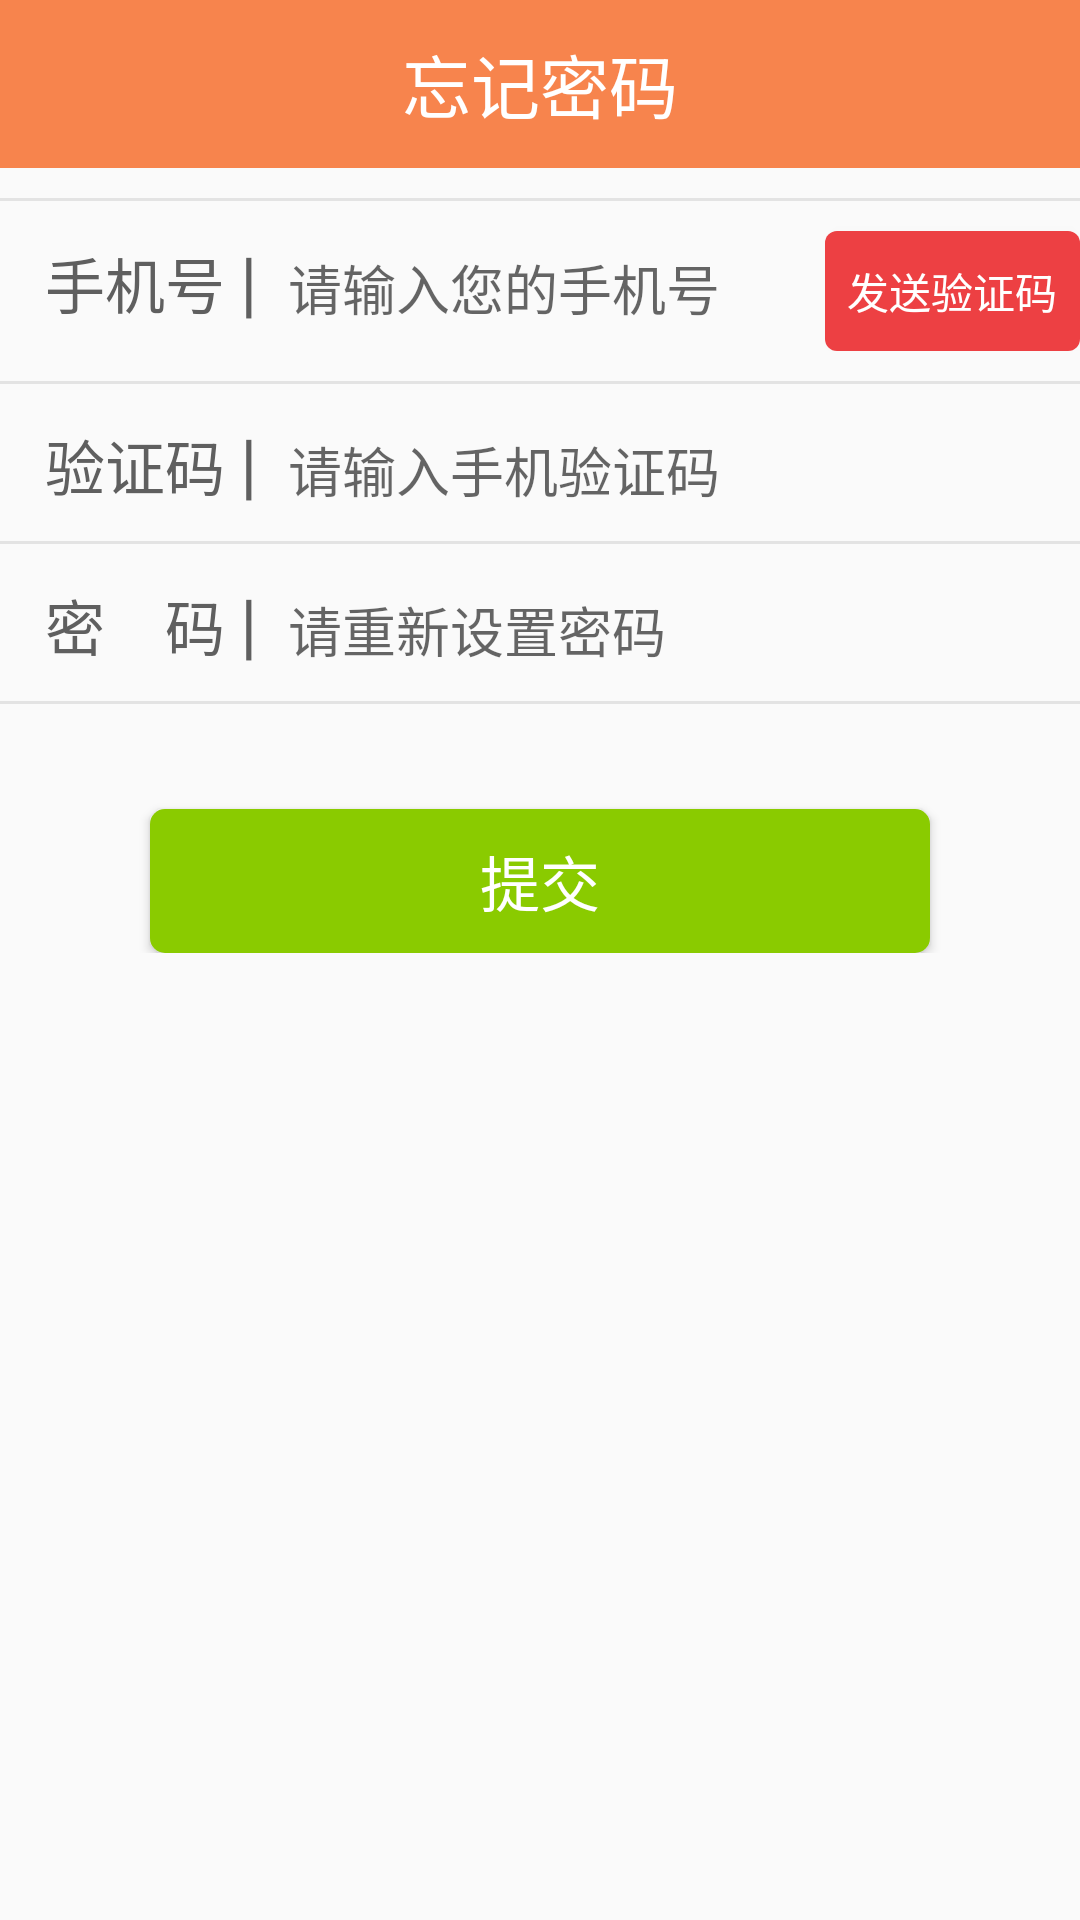

Android layout source for this screen:
<!-- AndroidManifest.xml: application theme AppTheme -->
<!-- res/layout/forget_password.xml -->
<?xml version="1.0" encoding="utf-8"?>
<RelativeLayout xmlns:android="http://schemas.android.com/apk/res/android"
    android:layout_width="match_parent"
    android:layout_height="match_parent"
    android:background="#fafafa">
    <LinearLayout
        android:layout_width="match_parent"
        android:layout_height="wrap_content"
        android:orientation="vertical">
    <RelativeLayout
        android:layout_width="match_parent"
        android:layout_height="wrap_content">
        <TextView
            android:id="@+id/forget"
            android:layout_width="match_parent"
            android:layout_height="?android:attr/actionBarSize"
            android:background="#f7844d"
            android:gravity="center"
            android:text="忘记密码"
            android:textColor="#ffffff"
            android:textSize="23sp" />
        <ImageView
            android:id="@id/back_left"
            android:layout_marginTop="10dp"
            android:layout_marginStart="12dp"
            android:layout_width="wrap_content"
            android:layout_height="32dp"
            android:src="@drawable/back_1"/>
    </RelativeLayout>
        <TextView
            android:id="@+id/tv_lin23"
            android:layout_width="match_parent"
            android:layout_height="1dp"
            android:layout_marginTop="10dp"
            android:background="#e3e3e3" />
        <LinearLayout
            android:layout_width="match_parent"
            android:layout_height="wrap_content"
            android:orientation="horizontal">
            <TextView
                android:layout_width="wrap_content"
                android:layout_height="wrap_content"
                android:layout_marginLeft="15dp"
                android:layout_marginTop="10dp"
                android:text="手机号"
                android:textSize="20sp"
                android:textColor="#5f5f5f"/>
            <TextView
                android:layout_width="wrap_content"
                android:layout_height="wrap_content"
                android:layout_marginLeft="5dp"
                android:layout_marginTop="10dp"
                android:text="|"
                android:textSize="24sp"
                android:textColor="#5f5f5f"/>
            <EditText
                android:id="@+id/input_phone"
                android:layout_width="wrap_content"
                android:layout_height="wrap_content"
                android:background="@null"
                android:inputType="phone"
                android:layout_marginLeft="10dp"
                android:layout_marginTop="10dp"
                android:maxLength="11"
                android:hint="请输入您的手机号" />
            <Button
                android:id="@+id/bt_code"
                android:layout_marginTop="10dp"
                android:layout_marginLeft="35dp"
                android:layout_width="wrap_content"
                android:background="@drawable/shape7"
                android:text="发送验证码"
                android:textColor="#ffffff"
                android:layout_height="40dp" />
        </LinearLayout>
        <TextView
            android:id="@+id/tv_lin24"
            android:layout_width="match_parent"
            android:layout_height="1dp"
            android:layout_marginTop="10dp"
            android:background="#e3e3e3" />
        <LinearLayout
            android:layout_width="match_parent"
            android:layout_height="wrap_content"
            android:orientation="horizontal">
            <TextView
                android:layout_width="wrap_content"
                android:layout_height="wrap_content"
                android:layout_marginLeft="15dp"
                android:layout_marginTop="10dp"
                android:text="验证码"
                android:textSize="20sp"
                android:textColor="#5f5f5f"/>
            <TextView
                android:layout_width="wrap_content"
                android:layout_height="wrap_content"
                android:layout_marginLeft="5dp"
                android:layout_marginTop="10dp"
                android:text="|"
                android:textSize="24sp"
                android:textColor="#5f5f5f"/>
            <EditText
                android:id="@+id/input_code"
                android:layout_width="wrap_content"
                android:layout_height="wrap_content"
                android:background="@null"
                android:inputType="number"
                android:layout_marginLeft="10dp"
                android:layout_marginTop="10dp"
                android:hint="请输入手机验证码"
                android:maxLength="6" />

        </LinearLayout>
        <TextView
            android:id="@+id/tv_lin25"
            android:layout_width="match_parent"
            android:layout_height="1dp"
            android:layout_marginTop="10dp"
            android:background="#e3e3e3" />
        <LinearLayout
            android:layout_width="match_parent"
            android:layout_height="wrap_content"
            android:orientation="horizontal">
            <TextView
                android:layout_width="wrap_content"
                android:layout_height="wrap_content"
                android:layout_marginLeft="15dp"
                android:layout_marginTop="10dp"
                android:text="密    码"
                android:textSize="20sp"
                android:textColor="#5f5f5f"/>
            <TextView
                android:layout_width="wrap_content"
                android:layout_height="wrap_content"
                android:layout_marginLeft="5dp"
                android:layout_marginTop="10dp"
                android:text="|"
                android:textSize="24sp"
                android:textColor="#5f5f5f"/>
            <EditText
                android:id="@+id/et_repassword"
                android:layout_width="wrap_content"
                android:layout_height="wrap_content"
                android:background="@null"
                android:inputType="textPassword"
                android:layout_marginLeft="10dp"
                android:layout_marginTop="10dp"
                android:maxLength="30"
                android:hint="请重新设置密码" />
        </LinearLayout>
        <TextView
            android:id="@+id/tv_lin26"
            android:layout_width="match_parent"
            android:layout_height="1dp"
            android:layout_marginTop="10dp"
            android:background="#e3e3e3" />
        <Button
            android:id="@+id/bt_submit"
            android:layout_width="260dp"
            android:layout_height="wrap_content"
           android:layout_gravity="center_horizontal"
            android:layout_marginTop="35dp"
            android:text="提交"
            android:textColor="#ffffff"
            android:textSize="20sp"
            android:background="@drawable/shape6"/>
</LinearLayout>
</RelativeLayout>
<!-- resources referenced by this layout -->
<resources>
  <!-- drawable shape6 (drawable) -->
  <?xml version="1.0" encoding="utf-8"?>
  <shape xmlns:android="http://schemas.android.com/apk/res/android"
      android:shape="rectangle">
      
      <solid android:color="#8acb00" />
      
      
      <corners android:radius="5dip" />
  
  
  </shape>
  <!-- drawable shape7 (drawable) -->
  <?xml version="1.0" encoding="utf-8"?>
  <shape xmlns:android="http://schemas.android.com/apk/res/android"
      android:shape="rectangle">
      
      <solid android:color="#ed4043" />
      
      
      <corners android:radius="4dip" />
  
  
  </shape>
  <style name="AppTheme" parent="Theme.AppCompat.Light.NoActionBar">
  
          
          <item name="colorPrimary">@color/orange</item>
          <item name="colorPrimaryDark">@color/orange</item>
          <item name="colorAccent">@color/colorAccent</item>
      </style>
  <color name="orange">#FE8D51</color>
  <color name="colorAccent">#f94a33</color>
</resources>
